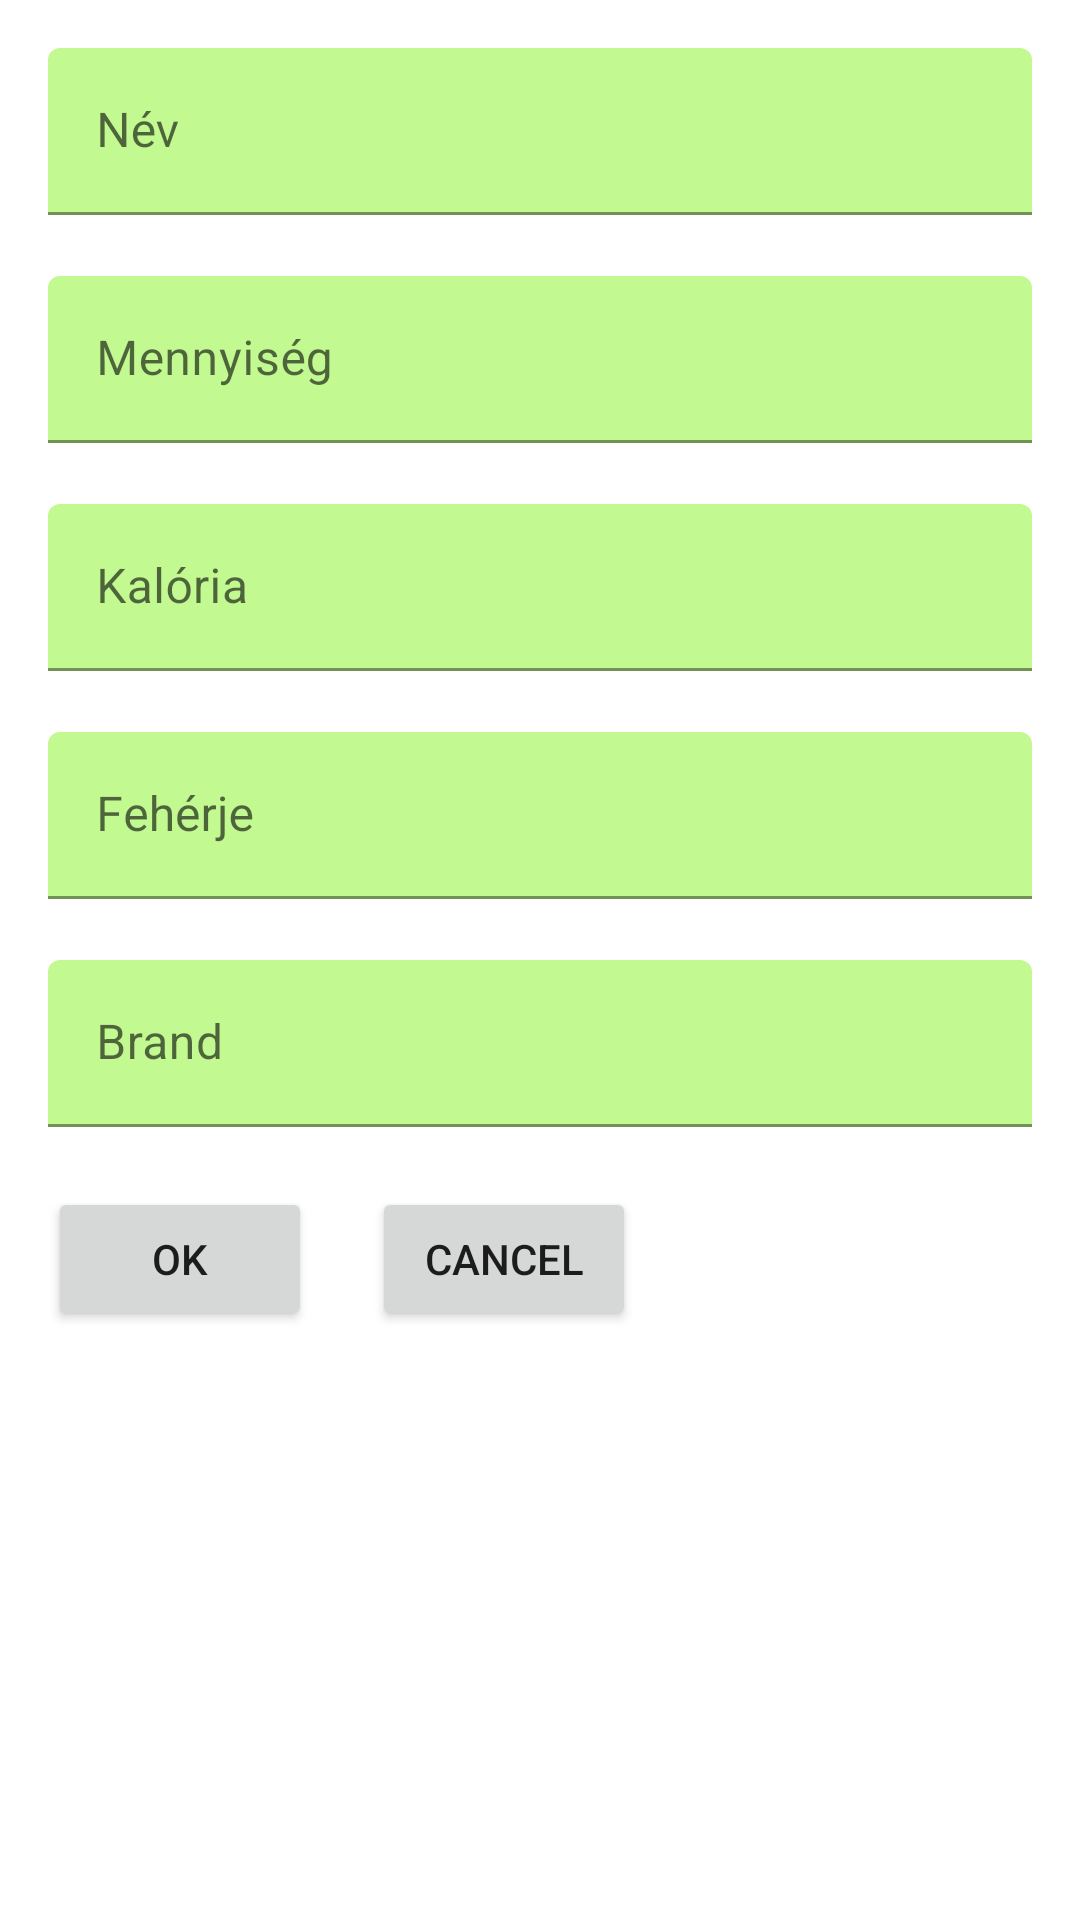

This screen was rendered from an Android layout file. Write that file and the resources it references.
<!-- AndroidManifest.xml: application theme Theme.TesisLifeBuddy -->
<!-- res/layout/fragment_new_card.xml -->
<?xml version="1.0" encoding="utf-8"?>
<LinearLayout xmlns:android="http://schemas.android.com/apk/res/android"
    xmlns:app="http://schemas.android.com/apk/res-auto"
    android:layout_width="match_parent"
    android:layout_height="match_parent"
    android:orientation="vertical"
    android:padding="16dp">

    <com.google.android.material.textfield.TextInputLayout
        android:id="@+id/nameInput"
        android:layout_width="match_parent"
        android:layout_height="wrap_content"
        app:errorEnabled="true"
        android:hint="@string/foodName"
        style="@style/GreenInputText">

        <com.google.android.material.textfield.TextInputEditText
            android:id="@+id/etNameInput"
            android:layout_height="wrap_content"
            android:layout_width="match_parent"
            android:inputType="text"
            android:maxLength="15" />

    </com.google.android.material.textfield.TextInputLayout>

    <com.google.android.material.textfield.TextInputLayout
        android:id="@+id/quantityInput"
        android:layout_width="match_parent"
        android:layout_height="wrap_content"
        app:errorEnabled="true"
        android:hint="@string/quantity"
        style="@style/GreenInputText">

        <com.google.android.material.textfield.TextInputEditText
            android:id="@+id/etQuantityInput"
            android:layout_height="wrap_content"
            android:layout_width="match_parent"
            android:inputType="text"
            android:maxLength="28" />

    </com.google.android.material.textfield.TextInputLayout>

    <com.google.android.material.textfield.TextInputLayout
        android:id="@+id/calorieInput"
        android:layout_width="match_parent"
        android:layout_height="wrap_content"
        app:errorEnabled="true"
        android:hint="@string/calorie"
        style="@style/GreenInputText">

        <com.google.android.material.textfield.TextInputEditText
            android:id="@+id/etCalorieInput"
            android:layout_height="wrap_content"
            android:layout_width="match_parent"
            android:inputType="numberDecimal" />

    </com.google.android.material.textfield.TextInputLayout>

    <com.google.android.material.textfield.TextInputLayout
        android:id="@+id/proteinInput"
        android:layout_width="match_parent"
        android:layout_height="wrap_content"
        app:errorEnabled="true"
        android:hint="@string/protein"
        style="@style/GreenInputText">

        <com.google.android.material.textfield.TextInputEditText
            android:id="@+id/etProteinInput"
            android:layout_height="wrap_content"
            android:layout_width="match_parent"
            android:inputType="numberDecimal"
            android:maxLength="5" />

    </com.google.android.material.textfield.TextInputLayout>

    <com.google.android.material.textfield.TextInputLayout
        android:id="@+id/brandInput"
        android:layout_width="match_parent"
        android:layout_height="wrap_content"
        android:hint="@string/brand"
        style="@style/GreenInputText">

        <com.google.android.material.textfield.TextInputEditText
            android:id="@+id/etBrandInput"
            android:layout_height="wrap_content"
            android:layout_width="match_parent"
            android:inputType="text"
            android:maxLength="32" />

    </com.google.android.material.textfield.TextInputLayout>

    <LinearLayout
        android:layout_width="match_parent"
        android:layout_height="wrap_content"
        android:orientation="horizontal"
        android:paddingTop="20dp">
        <Button
            android:id="@+id/btnOk"
            android:layout_height="wrap_content"
            android:layout_width="wrap_content"
            android:layout_marginEnd="10dp"
            android:text="@string/btn_ok"
            />
        <Button
            android:id="@+id/btnCancel"
            android:layout_height="wrap_content"
            android:layout_width="wrap_content"
            android:layout_marginStart="10dp"
            android:text="@string/btn_cancel"
            />
    </LinearLayout>
</LinearLayout>
<!-- resources referenced by this layout -->
<resources>
  <string name="brand">Brand</string>
  <string name="btn_cancel">Cancel</string>
  <string name="btn_ok">Ok</string>
  <string name="calorie">Kalória</string>
  <string name="foodName">Név</string>
  <string name="protein">Fehérje</string>
  <string name="quantity">Mennyiség</string>
  <style name="GreenInputText" parent="@style/Widget.MaterialComponents.TextInputLayout.FilledBox">
          <item name="boxBackgroundColor">@color/light_green</item>
      </style>
  <style name="Theme.TesisLifeBuddy" parent="Theme.MaterialComponents.Light.DarkActionBar">
          
          <item name="colorPrimary">@color/red</item>
          <item name="colorPrimaryVariant">#701A2C</item>
          <item name="colorOnPrimary">@color/white</item>
          
          <item name="colorSecondary">@color/green</item>
          <item name="colorSecondaryVariant">@color/light_green</item>
          <item name="colorOnSecondary">@color/white</item>
          
          <item name="android:statusBarColor">@color/green</item>
          
      </style>
  <color name="light_green">#FFC2FA91</color>
  <color name="red">#b91400</color>
  <color name="white">#FFFFFFFF</color>
  <color name="green">#78B344</color>
</resources>
